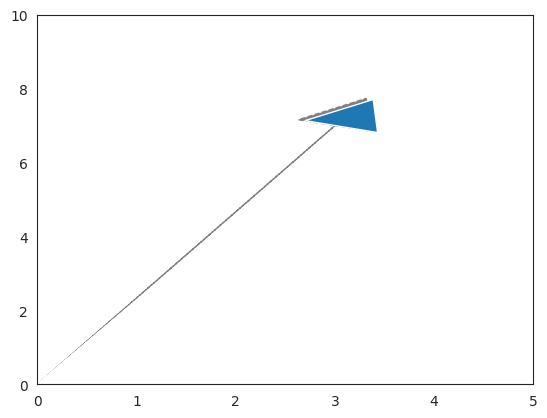

Write Python code to recreate this figure.
import numpy as np
import matplotlib.pyplot as plt
import seaborn as sns
sns.set_style("white")
import math

def rotMatrix(angle):
    return np.array([[np.cos(np.radians(angle)), -np.sin(np.radians(angle))], [np.sin(np.radians(angle)), np.cos(np.radians(angle))]])

v = np.array([3,7])
v30 = rotMatrix(np.deg2rad(-30)).dot(v)

plt.arrow(0,0,v[0],v[1], head_width=0.8, head_length=0.8, color ='grey', linestyle = '--')
plt.arrow(0,0,v30[0],v30[1],head_width=0.8, head_length=0.8)
plt.axis([0,5,0,10])
plt.show()



